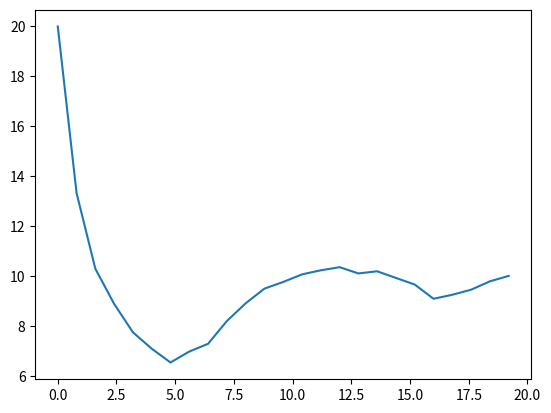

Reproduce this figure in Python.
import random
import math
import numpy
import matplotlib as mpl
import matplotlib.pyplot as plt

population = []
pointnum = 25
popnum = 12
parents = 3

for j in range(popnum):
  temp = []
  for i in range(pointnum):
    temp.append(random.uniform(0,20))
  population.append(temp)

def fitness(population):
  times = []

  for i in range(popnum):
    time = 0
    v1 = 0
    for j in range(pointnum-1):
      dy = abs(population[i][j+1]-population[i][j])
      try:
        time += (2 * math.sqrt((20/pointnum) ** 2 + dy ** 2))/(v1+math.sqrt(v1 ** 2+2*9.8*dy))
      except ZeroDivisionError:
        time += 1000000000000000
      v1 = math.sqrt(v1 ** 2+2*9.8*dy)
    times.append(time)
    print(times[0])
  return population[times.index(min(times))]

def offspring(parent):
  population = []
  population.append(parent)
  for i in range(popnum-1):
    temp = []
    temp.append(20)
    for j in range(pointnum-2):
      chance = random.uniform(1,pointnum)
      if chance >= pointnum-1:
          temp.append(random.uniform(0,20))
      else:
        temp.append(parent[j+1])
    temp.append(10)
    population.append(temp)
  return population
  

dxlist = []
for i in range(pointnum):
  dxlist.append(i*10/pointnum*2)

for i in range(1000):
  population = offspring(fitness(population))
plt.plot(dxlist, fitness(population))
plt.show()


print(population)




    
